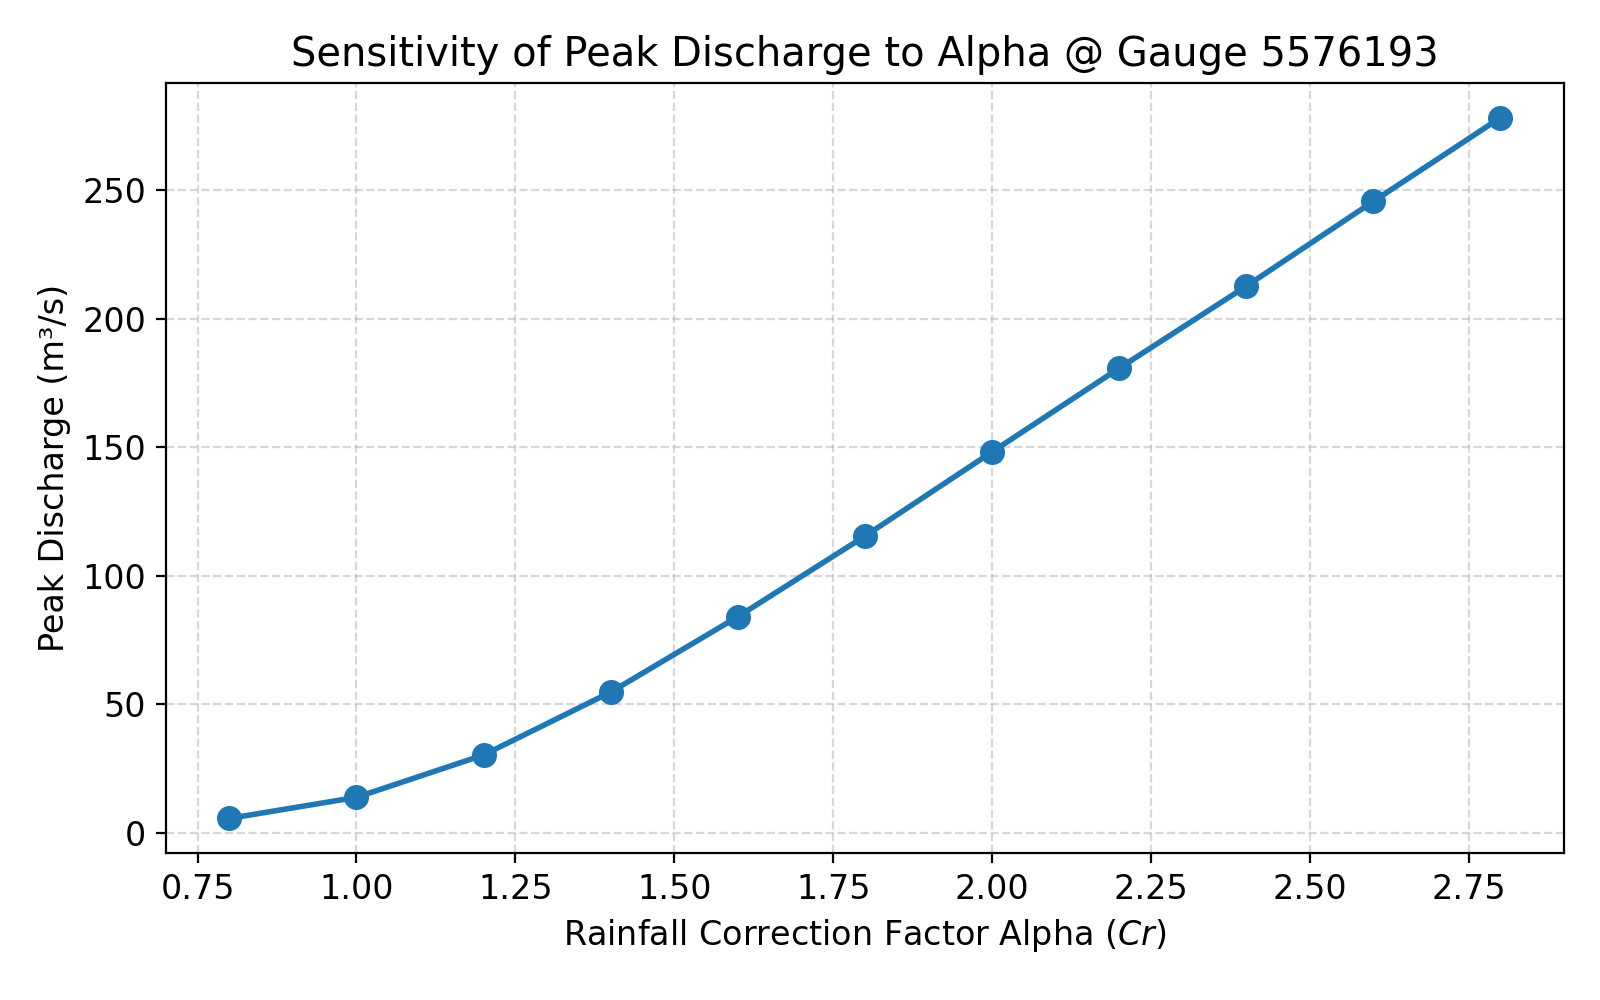

The file beside this chart, header and first rows:
Alpha, Q_peak
0.8, 5.542
1.0, 13.74
1.2, 30.23
1.4, 54.7
1.6, 84.04
1.8, 115.4
2.0, 148.2
2.2, 180.7
2.4, 212.7
2.6, 245.7
2.8, 278.3
